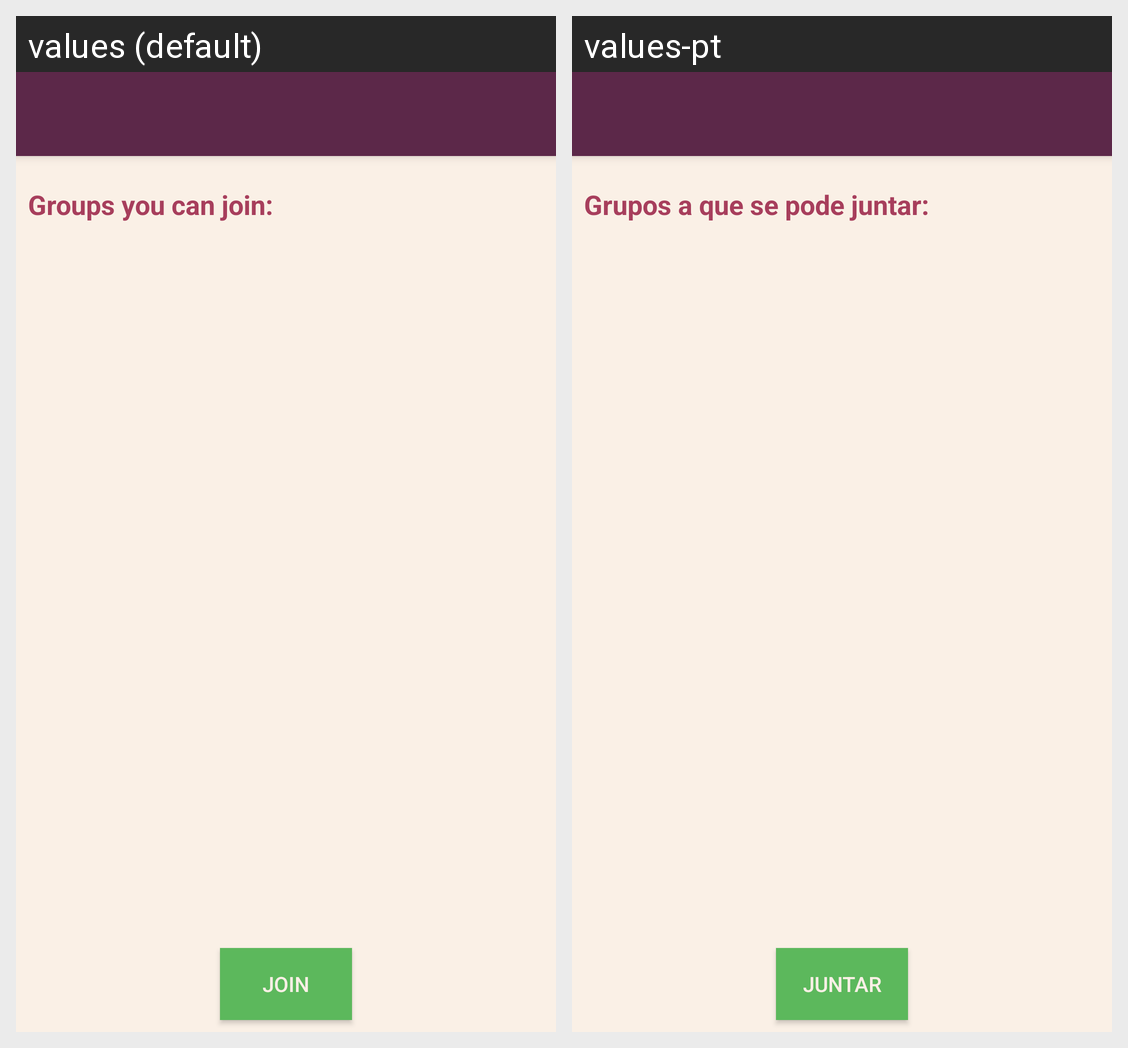

Locale-by-locale string values for the Android screen shown in this grid:
Android screen res/layout/activity_join_group_layout.xml rendered under 2 locales, left to right: values (default), values-pt. Device: Nexus 5 (rendered at 1080×1920; each locale shown at half size, 540×960, under a caption strip naming it); theme AppTheme.
Strings drawn on this screen, with the default value and each locale's value (text and hints the layout hard-codes, and strings that could not be matched under every locale, appear in the picture but are not listed):

more_groups_to_join_label
  values: Groups you can join:
  values-pt: Grupos a que se pode juntar:

join_group
  values: Join
  values-pt: Juntar
